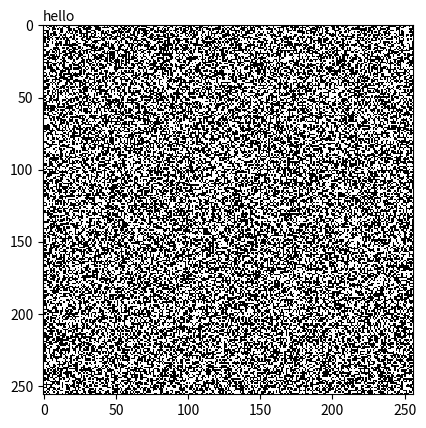

The script that saved this image:
# -*- coding: utf-8 -*-
"""
Created on Sun May 24 18:57:23 2020

[redacted]
"""


from matplotlib import pyplot as plt
from matplotlib import animation, cm
from matplotlib.colors import ListedColormap, Normalize
import numpy as np

colormap = ListedColormap(np.array([[0,0,0],[1,1,1]]))
normalizor = Normalize(0, 1, True)


class InteractiveGameOfLife:
    def __init__(self, data):
        self.data = data
        self.shape = data.shape
        self.current_gen = 0
        self.fig, self.ax  = plt.subplots(1,1)
        self.image = self.ax.imshow(self.data[self.current_gen],
                                    aspect='equal',
                                    interpolation='none',
                                    cmap = cm.gray,
                                    norm=normalizor)
        self.generation_text = self.ax.text(0, 1.01, 'hello',
                                            transform=self.ax.transAxes)
        self.fig.canvas.mpl_connect('button_press_event',
                                    self.button_press_event)

        self.fig.canvas.mpl_connect('button_release_event',
                                    self.button_release_event)

        self.fig.canvas.mpl_connect('key_press_event',
                                    self.key_press_event)

        self.fig.canvas.mpl_connect('motion_notify_event',
                                    self.motion_notify_event)


    def redraw(self):
        self.fig.canvas.draw()
        self.fig.canvas.flush_events()

    def button_press_event(self, event):
        pass

    def button_release_event(self, event):
        pass

    def key_press_event(self, event):
        if event.key == 'n':
            self.current_gen = (self.current_gen + 1) % self.shape[0]
        elif event.key == 'b':
            self.current_gen = (self.current_gen - 1) % self.shape[0]
        self.image.set_data(self.data[self.current_gen])
        self.redraw()
    def motion_notify_event(self, event):
        pass





if __name__ == '__main__':
    data = np.random.randint(0,2,(100, 256,256))
    # anim = animate_game_of_life(data)
    gol = InteractiveGameOfLife(data)